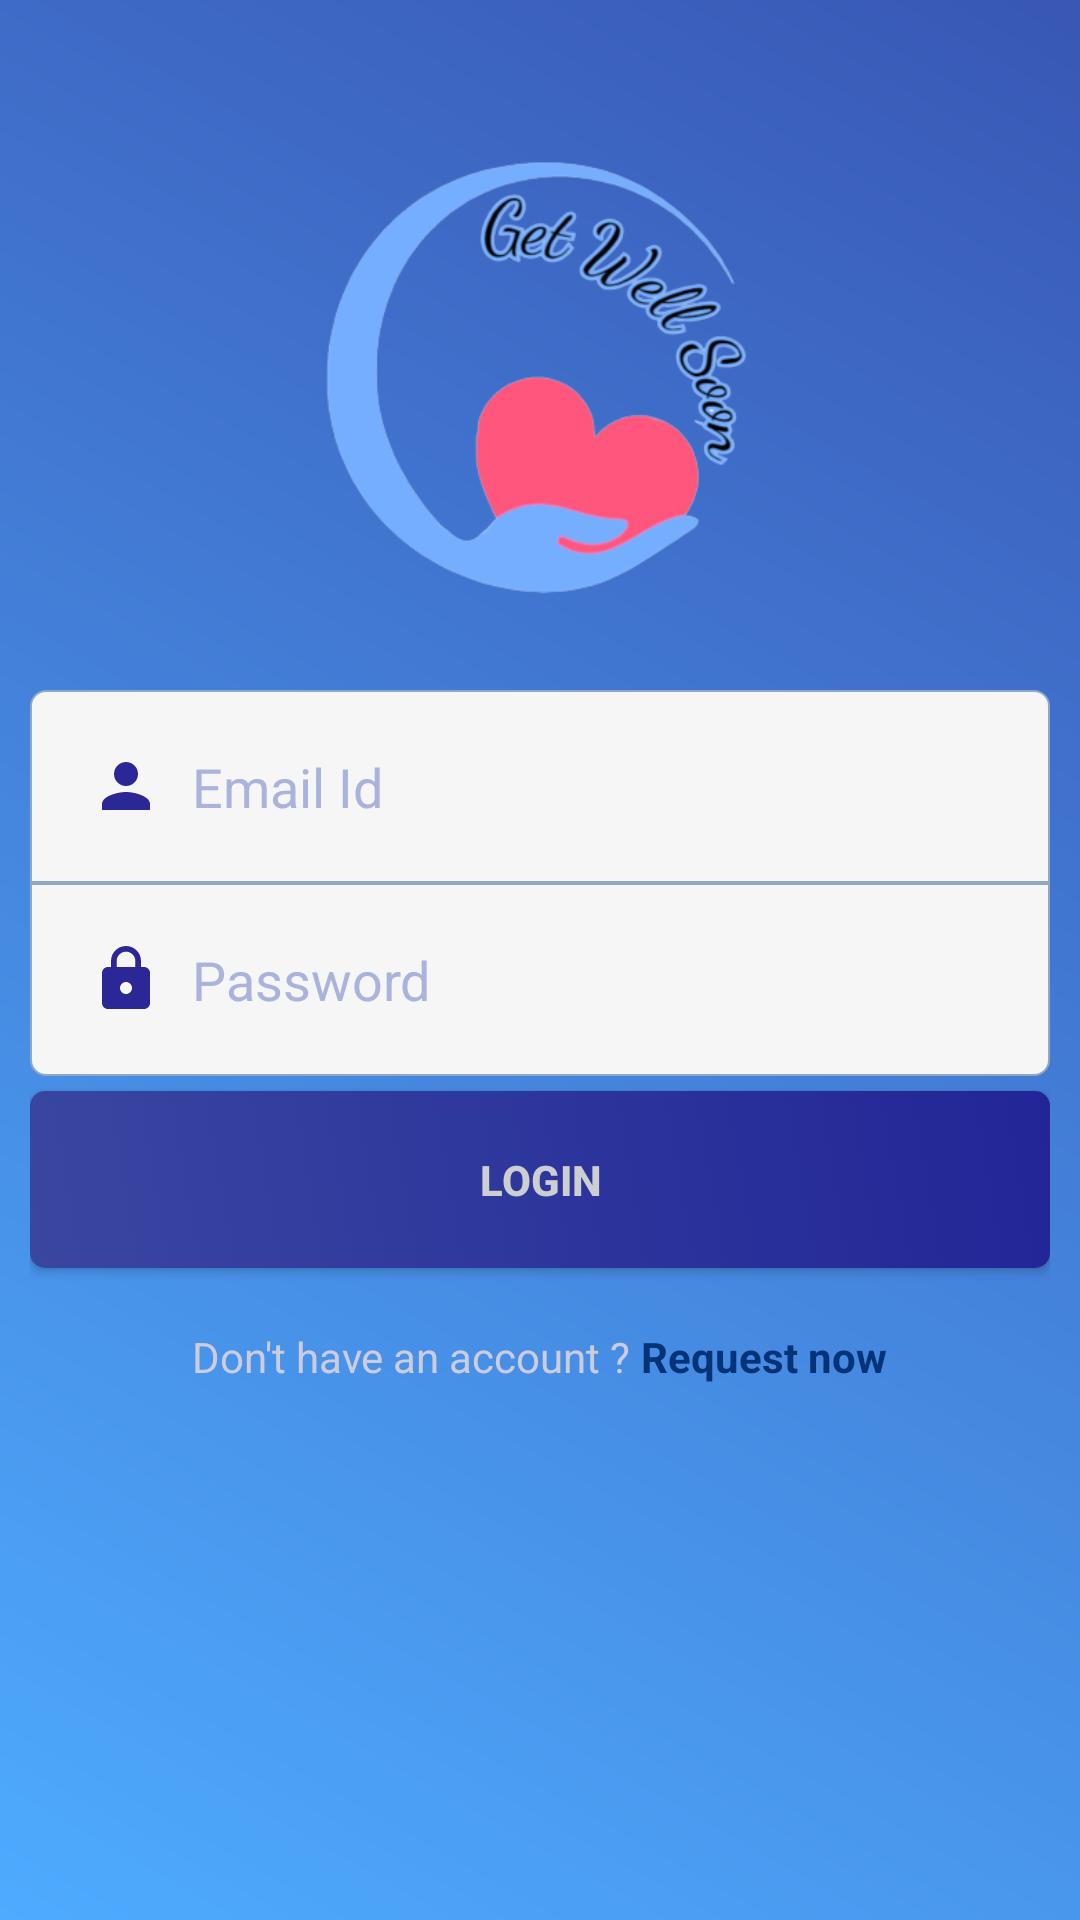

The Android layout XML behind this screen, and the referenced resources:
<!-- AndroidManifest.xml: application theme AppTheme -->
<!-- res/layout/activity_patients_login.xml -->
<?xml version="1.0" encoding="utf-8"?>
<RelativeLayout
    xmlns:android="http://schemas.android.com/apk/res/android"
    xmlns:app="http://schemas.android.com/apk/res-auto"
    xmlns:tools="http://schemas.android.com/tools"
    android:layout_width="match_parent"
    android:layout_height="match_parent"
    android:background="@drawable/bg_gradient_blue_lightblue"
    tools:context=".PatientsLoginActivity">

    <LinearLayout
        android:id="@+id/app_banner"
        android:layout_width="match_parent"
        android:layout_height="wrap_content"
        android:layout_alignParentStart="true"
        android:layout_alignParentTop="true"
        android:gravity="center_horizontal"
        android:orientation="vertical">

        <ImageView
            android:layout_width="wrap_content"
            android:layout_height="150dp"
            android:layout_marginTop="50dp"
            android:layout_marginBottom="30dp"
            android:scaleType="centerInside"
            android:adjustViewBounds="true"
            app:srcCompat="@drawable/logo1_croped" />

    </LinearLayout>


    <LinearLayout
        android:layout_width="match_parent"
        android:layout_height="wrap_content"
        android:layout_below="@id/app_banner"
        android:layout_marginStart="10dp"
        android:layout_marginEnd="10dp"
        android:orientation="vertical">

        <EditText
            android:id="@+id/emailInput"
            android:layout_width="match_parent"
            android:layout_height="wrap_content"
            android:background="@drawable/input_top_radius"
            android:drawableStart="@drawable/ic_baseline_person_24"
            android:drawablePadding="10dp"
            android:hint="Email Id"
            android:digits="@string/FILTER_USER_ID"
            android:inputType="textFilter"
            android:padding="20dp"
            android:textColor="@color/colorInputText"
            android:textColorHint="@color/colorInputHint"/>

        <EditText
            android:id="@+id/passwordInput"
            android:layout_width="match_parent"
            android:layout_height="wrap_content"
            android:background="@drawable/input_bottom_radius"
            android:drawableStart="@drawable/ic_baseline_lock_24"
            android:drawablePadding="10dp"
            android:hint="Password"
            android:inputType="textPassword"
            android:padding="20dp"
            android:textColor="@color/colorInputText"
            android:textColorHint="@color/colorInputHint"/>

        <Button
            android:id="@+id/loginBtn"
            android:layout_width="match_parent"
            android:layout_height="wrap_content"
            android:layout_marginTop="5dp"
            android:background="@drawable/btn_blue_gradient"
            android:padding="20dp"
            android:text="Login"
            android:textColor="#CCCECF"
            android:textSize="14sp"
            android:textStyle="bold" />

        <LinearLayout
            android:layout_width="match_parent"
            android:layout_height="wrap_content"
            android:layout_marginTop="20dp"
            android:gravity="center_horizontal"
            android:orientation="horizontal">

            <TextView
                android:layout_width="wrap_content"
                android:layout_height="wrap_content"
                android:text="Don't have an account ? "
                android:textColor="#CCCCDD" />

            <TextView
                android:id="@+id/createAccountText"
                android:layout_width="wrap_content"
                android:layout_height="wrap_content"
                android:text="Request now"
                android:textColor="#043378"
                android:textSize="14sp"
                android:textStyle="bold" />
        </LinearLayout>




    </LinearLayout>

</RelativeLayout>
<!-- resources referenced by this layout -->
<resources>
  <color name="colorInputHint">#AAB3DC</color>
  <color name="colorInputText">#222597</color>
  <!-- drawable bg_gradient_blue_lightblue (drawable) -->
  <?xml version="1.0" encoding="utf-8"?>
  <shape xmlns:android="http://schemas.android.com/apk/res/android">
      <gradient
          android:startColor="#4EABFF"
          android:endColor="@color/colorPrimary"
          android:angle="45" />
  </shape>
  <!-- drawable btn_blue_gradient (drawable) -->
  <?xml version="1.0" encoding="utf-8"?>
  <selector xmlns:android="http://schemas.android.com/apk/res/android">
      <item android:state_pressed="true">
          <shape>
              <gradient android:startColor="#2B3A9E" android:endColor="#2B2FBA" android:angle="45" />
              <corners android:radius="2dp" />
              <corners android:radius="5dp"/>
          </shape>
      </item>
  
      <item>
          <shape>
              <gradient android:startColor="#3947A1" android:endColor="#222597" android:angle="45" />
              <corners android:radius="2dp" />
              <corners android:radius="5dp"/>
          </shape>
      </item>
  </selector>
  <!-- drawable ic_baseline_lock_24 (drawable) -->
  <vector android:height="24dp" android:tint="#2B2796"
      android:viewportHeight="24" android:viewportWidth="24"
      android:width="24dp" xmlns:android="http://schemas.android.com/apk/res/android">
      <path android:fillColor="@android:color/white" android:pathData="M18,8h-1L17,6c0,-2.76 -2.24,-5 -5,-5S7,3.24 7,6v2L6,8c-1.1,0 -2,0.9 -2,2v10c0,1.1 0.9,2 2,2h12c1.1,0 2,-0.9 2,-2L20,10c0,-1.1 -0.9,-2 -2,-2zM12,17c-1.1,0 -2,-0.9 -2,-2s0.9,-2 2,-2 2,0.9 2,2 -0.9,2 -2,2zM15.1,8L8.9,8L8.9,6c0,-1.71 1.39,-3.1 3.1,-3.1 1.71,0 3.1,1.39 3.1,3.1v2z"/>
  </vector>
  <!-- drawable ic_baseline_person_24 (drawable) -->
  <vector android:height="24dp" android:tint="#2B2796"
      android:viewportHeight="24" android:viewportWidth="24"
      android:width="24dp" xmlns:android="http://schemas.android.com/apk/res/android">
      <path android:fillColor="@android:color/white" android:pathData="M12,12c2.21,0 4,-1.79 4,-4s-1.79,-4 -4,-4 -4,1.79 -4,4 1.79,4 4,4zM12,14c-2.67,0 -8,1.34 -8,4v2h16v-2c0,-2.66 -5.33,-4 -8,-4z"/>
  </vector>
  <!-- drawable input_bottom_radius (drawable) -->
  <?xml version="1.0" encoding="utf-8"?>
  <shape xmlns:android="http://schemas.android.com/apk/res/android">
      <solid android:color="@color/colorInputBackground"/>
      <stroke android:color="@color/colorInputStroke"/>
      <stroke android:width="0.5dp"/>
      <corners android:topRightRadius="0dp" android:topLeftRadius="0dp" android:bottomLeftRadius="5dp" android:bottomRightRadius="5dp"/>
  </shape>
  <!-- drawable input_top_radius (drawable) -->
  <?xml version="1.0" encoding="utf-8"?>
  <shape xmlns:android="http://schemas.android.com/apk/res/android">
      <solid android:color="@color/colorInputBackground"/>
      <stroke android:color="@color/colorInputStroke"/>
      <stroke android:width="0.5dp"/>
      <corners android:topRightRadius="5dp" android:topLeftRadius="5dp" android:bottomLeftRadius="0dp" android:bottomRightRadius="0dp"/>
  </shape>
  <!-- drawable logo1_croped: png bitmap (drawable-hdpi, 58546 bytes) -->
  <string name="FILTER_USER_ID">abcdefghijklmnopqrstuvwxyz1234567890@.</string>
  <style name="AppTheme" parent="Theme.AppCompat.Light.NoActionBar">
          
          <item name="colorPrimary">@color/colorPrimary</item>
          <item name="colorPrimaryDark">@color/colorPrimaryDark</item>
          <item name="colorAccent">@color/colorAccent</item>
      </style>
  <color name="colorPrimary">#3957B5</color>
  <color name="colorInputBackground">#F6F6F6</color>
  <color name="colorInputStroke">#8FA9C5</color>
  <color name="colorPrimaryDark">#3957B5</color>
  <color name="colorAccent">#03DAC5</color>
</resources>
